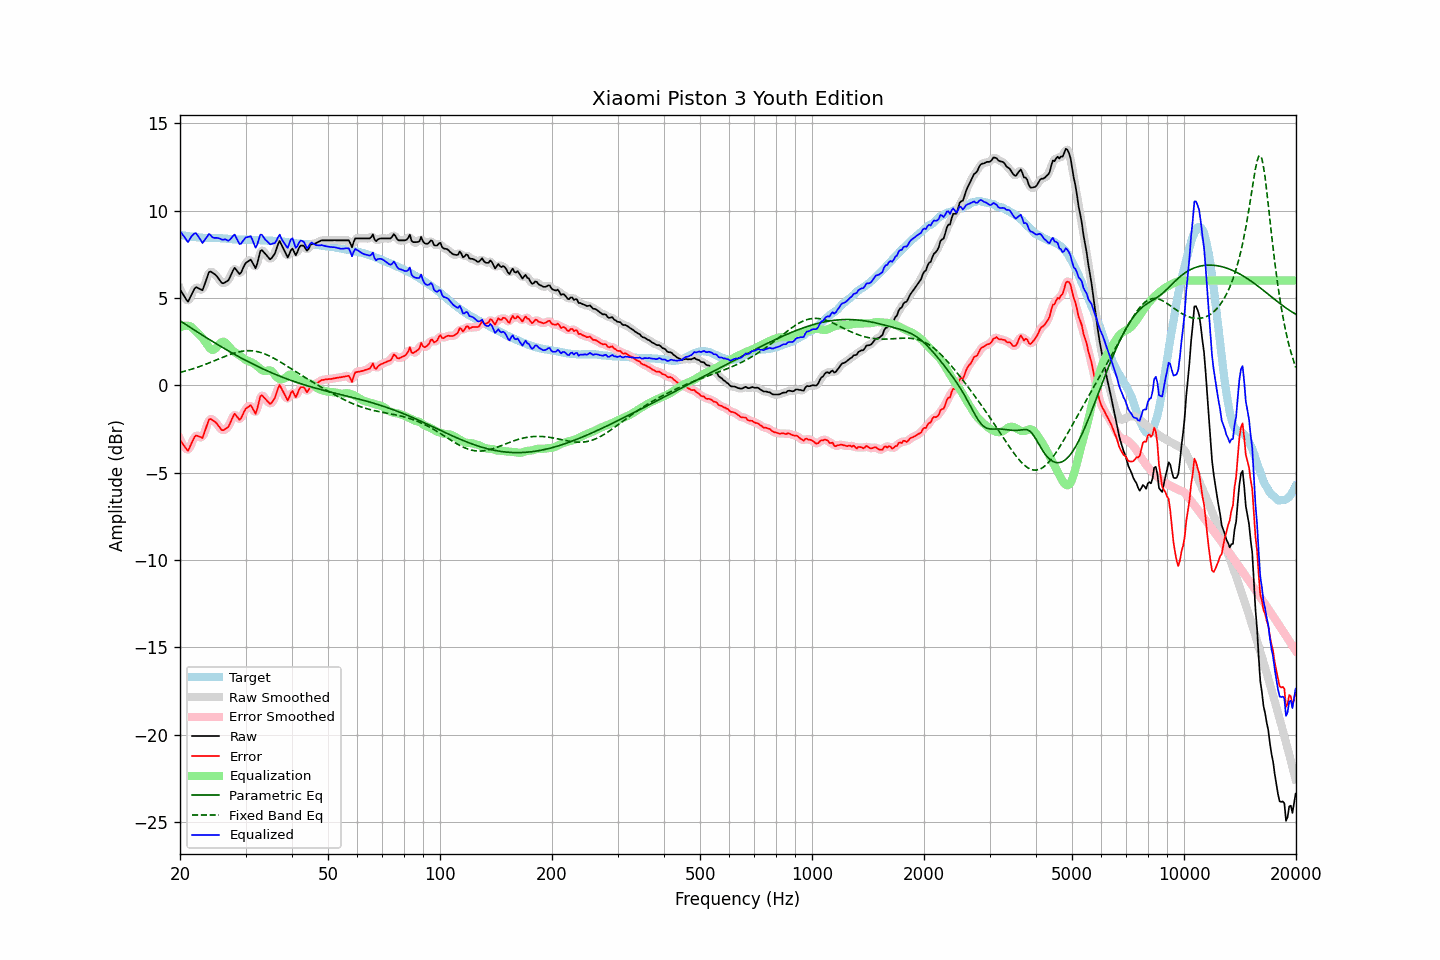

The data file committed next to this chart (first rows):
frequency, raw, error, smoothed, error_smoothed, equalization, parametric_eq, fixed_band_eq, equalized_raw, equalized_smoothed, target
20.00, 5.50, -3.11, 5.54, -3.07, 3.31, 3.70, 0.74, 8.81, 8.85, 8.61
20.20, 5.35, -3.25, 5.32, -3.27, 3.36, 3.64, 0.76, 8.70, 8.68, 8.60
20.40, 5.20, -3.38, 5.15, -3.43, 3.39, 3.58, 0.79, 8.59, 8.54, 8.58
20.61, 5.05, -3.52, 5.02, -3.54, 3.41, 3.52, 0.81, 8.46, 8.43, 8.57
20.81, 4.90, -3.65, 4.90, -3.65, 3.42, 3.46, 0.84, 8.31, 8.31, 8.55
21.02, 4.79, -3.75, 4.87, -3.67, 3.41, 3.40, 0.86, 8.20, 8.28, 8.54
21.23, 4.97, -3.56, 4.95, -3.57, 3.39, 3.34, 0.89, 8.36, 8.34, 8.52
21.44, 5.16, -3.35, 5.14, -3.37, 3.35, 3.28, 0.92, 8.51, 8.49, 8.51
21.66, 5.35, -3.15, 5.36, -3.14, 3.26, 3.22, 0.95, 8.60, 8.62, 8.49
21.87, 5.53, -2.96, 5.51, -2.98, 3.17, 3.16, 0.98, 8.70, 8.68, 8.49
22.09, 5.62, -2.86, 5.59, -2.90, 3.08, 3.10, 1.01, 8.70, 8.67, 8.48
22.31, 5.58, -2.89, 5.59, -2.88, 3.00, 3.04, 1.04, 8.58, 8.59, 8.47
22.54, 5.53, -2.93, 5.52, -2.95, 2.91, 2.98, 1.07, 8.44, 8.42, 8.46
22.76, 5.49, -2.96, 5.47, -2.98, 2.81, 2.93, 1.10, 8.30, 8.28, 8.45
22.99, 5.44, -3.01, 5.52, -2.92, 2.70, 2.87, 1.14, 8.14, 8.23, 8.45
23.22, 5.69, -2.75, 5.68, -2.77, 2.59, 2.81, 1.17, 8.27, 8.26, 8.44
23.45, 5.95, -2.49, 5.94, -2.50, 2.45, 2.75, 1.21, 8.40, 8.39, 8.44
23.69, 6.20, -2.23, 6.23, -2.21, 2.32, 2.70, 1.24, 8.52, 8.55, 8.44
23.92, 6.48, -1.96, 6.42, -2.02, 2.19, 2.64, 1.28, 8.67, 8.60, 8.44
24.16, 6.52, -1.92, 6.50, -1.94, 2.09, 2.58, 1.32, 8.60, 8.58, 8.44
24.40, 6.46, -1.98, 6.49, -1.95, 2.03, 2.52, 1.35, 8.49, 8.52, 8.44
24.65, 6.40, -2.04, 6.41, -2.02, 2.04, 2.47, 1.39, 8.44, 8.45, 8.43
24.89, 6.34, -2.10, 6.33, -2.11, 2.10, 2.41, 1.43, 8.44, 8.43, 8.43
25.14, 6.24, -2.20, 6.23, -2.20, 2.20, 2.36, 1.47, 8.44, 8.43, 8.43
25.39, 6.11, -2.33, 6.10, -2.33, 2.31, 2.30, 1.51, 8.42, 8.42, 8.43
25.65, 5.98, -2.44, 5.97, -2.45, 2.41, 2.25, 1.55, 8.39, 8.39, 8.42
25.91, 5.86, -2.56, 5.88, -2.53, 2.48, 2.19, 1.58, 8.34, 8.37, 8.42
26.16, 5.84, -2.57, 5.86, -2.55, 2.50, 2.14, 1.62, 8.34, 8.36, 8.41
26.43, 5.90, -2.51, 5.87, -2.53, 2.46, 2.08, 1.66, 8.36, 8.33, 8.41
26.69, 5.95, -2.45, 5.93, -2.46, 2.38, 2.03, 1.69, 8.33, 8.31, 8.40
26.96, 6.00, -2.39, 6.03, -2.35, 2.27, 1.98, 1.73, 8.27, 8.31, 8.38
27.23, 6.18, -2.21, 6.18, -2.20, 2.16, 1.93, 1.76, 8.33, 8.34, 8.38
27.50, 6.38, -1.99, 6.39, -1.98, 2.06, 1.87, 1.80, 8.43, 8.45, 8.37
27.77, 6.58, -1.78, 6.57, -1.79, 1.97, 1.82, 1.83, 8.55, 8.55, 8.36
28.05, 6.73, -1.62, 6.65, -1.70, 1.90, 1.77, 1.85, 8.63, 8.56, 8.35
28.33, 6.61, -1.74, 6.61, -1.74, 1.84, 1.72, 1.88, 8.45, 8.45, 8.35
28.62, 6.49, -1.86, 6.49, -1.85, 1.78, 1.67, 1.90, 8.27, 8.28, 8.35
28.90, 6.37, -1.97, 6.42, -1.92, 1.72, 1.62, 1.93, 8.09, 8.15, 8.33
29.19, 6.46, -1.88, 6.48, -1.86, 1.65, 1.57, 1.94, 8.11, 8.14, 8.34
29.48, 6.66, -1.68, 6.64, -1.70, 1.58, 1.52, 1.96, 8.24, 8.23, 8.34
29.78, 6.86, -1.48, 6.84, -1.50, 1.51, 1.47, 1.97, 8.37, 8.35, 8.34
30.08, 7.02, -1.32, 6.99, -1.35, 1.45, 1.42, 1.98, 8.47, 8.44, 8.34
30.38, 7.08, -1.26, 7.11, -1.23, 1.41, 1.37, 1.99, 8.49, 8.51, 8.34
30.68, 7.14, -1.20, 7.16, -1.17, 1.37, 1.33, 1.99, 8.51, 8.53, 8.33
30.99, 7.20, -1.13, 7.14, -1.20, 1.34, 1.28, 1.98, 8.54, 8.47, 8.33
31.30, 7.04, -1.29, 7.01, -1.32, 1.30, 1.23, 1.98, 8.34, 8.30, 8.33
31.61, 6.87, -1.46, 6.86, -1.47, 1.24, 1.19, 1.97, 8.11, 8.10, 8.33
31.93, 6.70, -1.62, 6.82, -1.51, 1.17, 1.14, 1.95, 7.88, 7.99, 8.32
32.24, 6.95, -1.36, 6.99, -1.32, 1.10, 1.10, 1.93, 8.05, 8.09, 8.31
32.57, 7.32, -0.99, 7.30, -1.01, 1.02, 1.05, 1.91, 8.33, 8.32, 8.31
32.89, 7.69, -0.62, 7.59, -0.71, 0.94, 1.01, 1.89, 8.63, 8.54, 8.31
33.22, 7.74, -0.57, 7.71, -0.60, 0.88, 0.97, 1.86, 8.62, 8.59, 8.30
33.55, 7.64, -0.66, 7.67, -0.62, 0.83, 0.92, 1.82, 8.47, 8.51, 8.30
33.89, 7.53, -0.76, 7.55, -0.75, 0.82, 0.88, 1.79, 8.35, 8.36, 8.29
34.23, 7.43, -0.86, 7.41, -0.88, 0.83, 0.84, 1.75, 8.26, 8.24, 8.29
34.57, 7.32, -0.96, 7.30, -0.98, 0.86, 0.80, 1.71, 8.17, 8.16, 8.28
34.92, 7.21, -1.07, 7.26, -1.02, 0.86, 0.76, 1.67, 8.07, 8.12, 8.28
35.27, 7.28, -1.00, 7.27, -1.00, 0.82, 0.72, 1.62, 8.09, 8.09, 8.28
35.62, 7.41, -0.86, 7.38, -0.89, 0.72, 0.68, 1.57, 8.13, 8.10, 8.27
35.97, 7.54, -0.72, 7.58, -0.68, 0.60, 0.64, 1.52, 8.14, 8.18, 8.26
... 635 more rows
